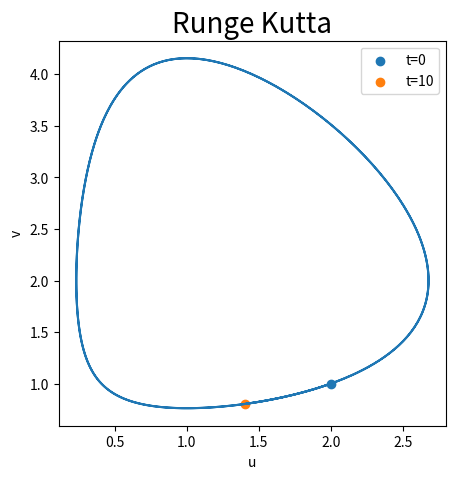

The script that saved this image:
import numpy as np
import sympy
import matplotlib.pyplot as plt
import time

T = 10
dt = 1e-2
t = np.arange(0,T,dt)

y = np.zeros((2,len(t)))

y[0][0] = 2
y[1][0] = 1        
    
def f(x):
    X = x.copy()
    X[0] = x[0]*(x[1]-2)
    X[1] = (1-x[0])*x[1]
    return X


def ExEuler(y, dt, t):
    for i in range(len(t)-1):
        y[:,i+1] = y[:,i] + dt*f(y[:,i])
    return y

def Runge_kutta(y, dt, t):
    for i in range(len(t)-1):
        y1 = y[:,i]
        y2 = y1 + (dt/2)*f(y1)
        y3 = y1 + (dt/2)*f(y2)
        y4 = y1 + dt*f(y3)
        y[:,i+1] = y1 + (dt/6)*(f(y1)+2*f(y2)+2*f(y3)+f(y4))
    return y

def SympleticEuler(y, dt, t):
    for i in range(len(t)-1):
        y[0,i+1] = y[0,i] + dt*y[0,i]*(y[1,i]-2)
        y[1,i+1] = y[1,i]/(1-dt*(1-y[0,i+1]))
    return y

def ImEuler(y, dt, t):
    u = sympy.Symbol('u')
    v = sympy.Symbol('v')
    for i in range(len(t)-1):
        expr1 = u*(1-dt*(v-2))-y[0,i]
        expr2 = v*(1-dt*(1-u))-y[1,i]
        a = sympy.solve([expr1, expr2])
        y[0,i+1] = a[-1][u]
        y[1,i+1] = a[-1][v]
    return y

def MidpointRule(y, dt, t):
    u = sympy.Symbol('u')
    v = sympy.Symbol('v')
    for i in range(len(t)-1):
        expr1 = u-dt*(((y[0,i]+u)/2)*((y[1,i]+v)/2-2))-y[0,i]
        expr2 = v-dt*(((y[1,i]+v)/2)*(1-(y[0,i]+u)/2))-y[1,i]
        a = sympy.solve([expr1, expr2])
        y[0,i+1] = a[-1][u]
        y[1,i+1] = a[-1][v]
    return y


#y = ExEuler(y, dt, t)
y = Runge_kutta(y, dt, t)
#y = SympleticEuler(y, dt, t)
#y = ImEuler(y, dt, t)
#y = MidpointRule(y, dt, t)
#y = (ExEuler(y, dt, t)+ImEuler(y, dt, t))/2


plt.figure(figsize=(5,5))
plt.plot(y[0], y[1])
plt.scatter(y[0][0], y[1][0], label='t=0')
plt.scatter(y[0][-1], y[1][-1], label='t=10')
plt.xlabel('u')
plt.ylabel('v')
plt.legend()

plt.title('Runge Kutta', fontdict={'fontsize':20})
#plt.title('ExEuler', fontdict={'fontsize':20})
#plt.title('SympleticEuler', fontdict={'fontsize':20})
#plt.title('ImEuler', fontdict={'fontsize':20})
#plt.title('MidpointRule', fontdict={'fontsize':20})
#plt.title('Ex-Im-Euler', fontdict={'fontsize':20})

#plt.savefig('Runge Kutta')
#plt.savefig('ExEuler')
#plt.savefig('SympleticEuler')
#plt.savefig('ImEuler')
#plt.savefig('MidpointRule')


#
plt.show()
